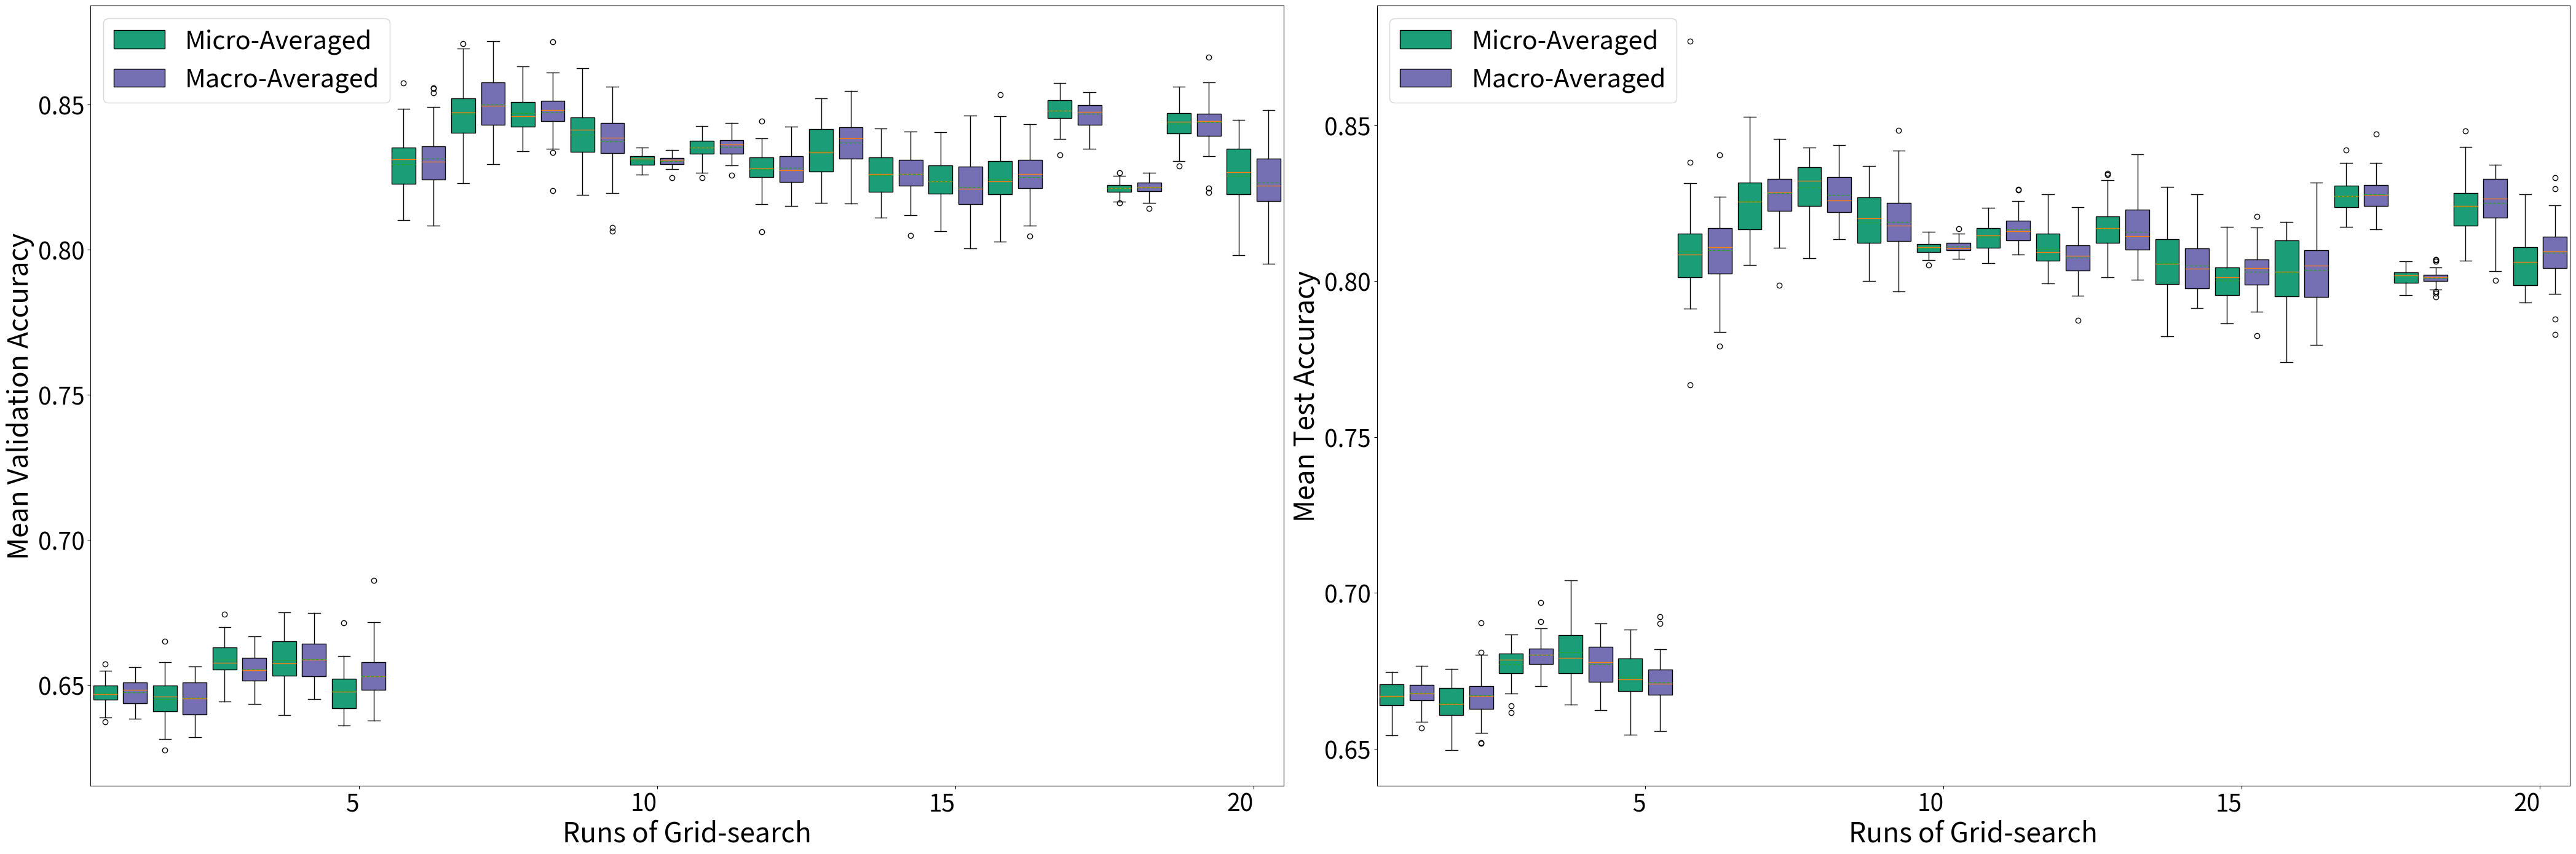

Python code for this plot: (Note: this script raises an exception after producing the figure.)
# ---
# jupyter:
#   jupytext:
#     formats: ipynb,py:light
#     text_representation:
#       extension: .py
#       format_name: light
#       format_version: '1.5'
#       jupytext_version: 1.15.1
#   kernelspec:
#     display_name: tillmap
#     language: python
#     name: python3
# ---

path_to_plots = ("/Users/<user>/Library/CloudStorage/"
                 "OneDrive-WashingtonStateUniversity(email.wsu.edu)/Ph.D/"
                 "Projects/Tillage_Mapping/Data/field_level_data/plots/")

# +
import matplotlib.ticker as mticker
import matplotlib.pyplot as plt
import numpy as np
from scipy.stats import t

# Assuming there are 20 runs of grid search
num_runs = 20
run_labels = [f"{i+1}" for i in range(num_runs)]

# Random variances and offsets
variances = np.random.uniform(0.001, 0.01, num_runs)
offsets = np.random.uniform(-0.01, 0.02, num_runs)

# Degrees of freedom for the t-distribution
degrees_of_freedom = 10

# Generating micro-averaged and macro-averaged data
micro_averaged_data = [
    t.rvs(
        df=degrees_of_freedom, loc=0.65 if i < 5 else 0.83, scale=variances[i], size=40
    )
    + offsets[i]
    for i in range(num_runs)
]
macro_averaged_data = [
    t.rvs(
        df=degrees_of_freedom, loc=0.65 if i < 5 else 0.83, scale=variances[i], size=40
    )
    + offsets[i]
    for i in range(num_runs)
]
# Creating a facet plot with two columns and one row, where each subplot is similar to the previous boxplots.
# The left subplot will be for mean validation accuracies and the right one for mean test accuracies.

# Additional data for mean test accuracies
test_micro_averaged_data = [
    t.rvs(
        df=degrees_of_freedom, loc=0.67 if i < 5 else 0.81, scale=variances[i], size=40
    )
    + offsets[i]
    for i in range(num_runs)
]
test_macro_averaged_data = [
    t.rvs(
        df=degrees_of_freedom, loc=0.67 if i < 5 else 0.81, scale=variances[i], size=40
    )
    + offsets[i]
    for i in range(num_runs)
]

# Create a facet plot
fig, axs = plt.subplots(nrows=1, ncols=2, figsize=(42, 14))

# Plotting for mean validation accuracies
ax_val = axs[0]
bp_val_micro = ax_val.boxplot(
    micro_averaged_data,
    positions=np.arange(1, 2 * num_runs, 2),
    widths=0.8,
    patch_artist=True,
    meanline=True,
    showmeans=True,
)
bp_val_macro = ax_val.boxplot(
    macro_averaged_data,
    positions=np.arange(2, 2 * num_runs + 1, 2),
    widths=0.8,
    patch_artist=True,
    meanline=True,
    showmeans=True,
)
for box in bp_val_micro["boxes"]:
    box.set(facecolor="#1b9e77")  # Micro-averaged color
for box in bp_val_macro["boxes"]:
    box.set(facecolor="#7570b3")  # Macro-averaged color

# Calculate the number of ticks needed
# num_ticks = num_runs // 5 + (1 if num_runs % 5 != 0 else 0)

tick_positions = np.arange(9.5, 2 * num_runs, 10)

# Tick labels corresponding to runs 5, 10, 15, and 20
tick_labels = ["5", "10", "15", "20"]

ax_val.set_xticks(tick_positions)
ax_val.set_xticklabels(tick_labels, rotation=0, ha="right", fontsize=28)
# ax_val.set_yticklabels(ax_val.get_yticks(), fontsize=18)
ax_val.tick_params(axis="y", labelsize=28)
ax_val.set_xlabel("Runs of Grid-search", fontsize=32)
ax_val.set_ylabel("Mean Validation Accuracy", fontsize=32)

# Plotting for mean test accuracies
ax_test = axs[1]
bp_test_micro = ax_test.boxplot(
    test_micro_averaged_data,
    positions=np.arange(1, 2 * num_runs, 2),
    widths=0.8,
    patch_artist=True,
    meanline=True,
    showmeans=True,
)
bp_test_macro = ax_test.boxplot(
    test_macro_averaged_data,
    positions=np.arange(2, 2 * num_runs + 1, 2),
    widths=0.8,
    patch_artist=True,
    meanline=True,
    showmeans=True,
)
for box in bp_test_micro["boxes"]:
    box.set(facecolor="#1b9e77")  # Micro-averaged color
for box in bp_test_macro["boxes"]:
    box.set(facecolor="#7570b3")  # Macro-averaged color
ax_test.set_xticks(tick_positions)
ax_test.set_xticklabels(tick_labels, rotation=0, ha="right", fontsize=28)
# ax_test.set_yticklabels(ax_test.get_yticks(), fontsize=18)
ax_test.tick_params(axis="y", labelsize=28)
ax_test.set_xlabel("Runs of Grid-search", fontsize=32)
ax_test.set_ylabel("Mean Test Accuracy", fontsize=32)

# formatter = mticker.FormatStrFormatter("%.2f")
# ax_val.yaxis.set_major_formatter(formatter)
# ax_test.yaxis.set_major_formatter(formatter)

# Adding legends
ax_val.legend(
    [bp_val_micro["boxes"][0], bp_val_macro["boxes"][0]],
    ["Micro-Averaged", "Macro-Averaged"],
    loc="upper left",
    fontsize=30,
)
ax_test.legend(
    [bp_test_micro["boxes"][0], bp_test_macro["boxes"][0]],
    ["Micro-Averaged", "Macro-Averaged"],
    loc="upper left",
    fontsize=30,
)

plt.tight_layout()
plt.show()
# -

fig.savefig(path_to_plots + "grid_search_results.pdf", format="pdf", bbox_inches="tight")

# +
import matplotlib.ticker as mticker
import matplotlib.pyplot as plt
import numpy as np
from scipy.stats import t

# Assuming there are 20 runs of grid search
num_runs = 20
run_labels = [f"{i+1}" for i in range(num_runs)]

# Random variances and offsets
variances = np.random.uniform(0.001, 0.01, num_runs)
offsets = np.random.uniform(-0.01, 0.02, num_runs)

# Degrees of freedom for the t-distribution
degrees_of_freedom = 10


###############################################################
###############################################################
#                       Validation  subplots
###############################################################
###############################################################

# Generating micro-averaged and macro-averaged data
val_micro_averaged_data_scenario1 = [
    t.rvs(
        df=degrees_of_freedom, loc=0.60 if i < 5 else 0.76, scale=variances[i], size=40
    )
    + random.choice(offsets)
    for i in range(num_runs)
]
val_macro_averaged_data_scenario1 = [
    t.rvs(
        df=degrees_of_freedom, loc=0.60 if i < 5 else 0.76, scale=variances[i], size=40
    )
    + random.choice(offsets)
    for i in range(num_runs)
]
# Creating a facet plot with two columns and one row, where each subplot is similar to the previous boxplots.
# The left subplot will be for mean validation accuracies and the right one for mean test accuracies.

# Additional data for scenario2 accuracies
val_micro_averaged_data_scenario2 = [
    t.rvs(
        df=degrees_of_freedom, loc=0.64 if i < 5 else 0.81, scale=variances[i], size=40
    )
    + random.choice(offsets)
    for i in range(num_runs)
]
val_macro_averaged_data_scenario2 = [
    t.rvs(
        df=degrees_of_freedom, loc=0.64 if i < 5 else 0.81, scale=variances[i], size=40
    )
    + random.choice(offsets)
    for i in range(num_runs)
]

# Additional data for scenario2 accuracies
val_micro_averaged_data_scenario3 = [
    t.rvs(
        df=degrees_of_freedom, loc=0.67 if i < 5 else 0.84, scale=variances[i], size=40
    )
    + random.choice(offsets)
    for i in range(num_runs)
]
val_macro_averaged_data_scenario3 = [
    t.rvs(
        df=degrees_of_freedom, loc=0.67 if i < 5 else 0.84, scale=variances[i], size=40
    )
    + random.choice(offsets)
    for i in range(num_runs)
]

# Create a facet plot
fig, axs = plt.subplots(nrows=2, ncols=3, figsize=(28, 20))

# Plotting for scenario 1
val_ax_scenario1 = axs[0, 0]
val_bp_scenario1_micro = val_ax_scenario1.boxplot(
    val_micro_averaged_data_scenario1,
    positions=np.arange(1, 2 * num_runs, 2),
    widths=0.8,
    patch_artist=True,
    meanline=True,
    showmeans=True,
)
val_bp_scenario1_macro = val_ax_scenario1.boxplot(
    val_macro_averaged_data_scenario1,
    positions=np.arange(2, 2 * num_runs + 1, 2),
    widths=0.8,
    patch_artist=True,
    meanline=True,
    showmeans=True,
)
for box in val_bp_scenario1_micro["boxes"]:
    box.set(facecolor="#1b9e77")  # Micro-averaged color
for box in val_bp_scenario1_macro["boxes"]:
    box.set(facecolor="#7570b3")  # Macro-averaged color

# Calculate the number of ticks needed
# num_ticks = num_runs // 5 + (1 if num_runs % 5 != 0 else 0)

tick_positions = np.arange(9.5, 2 * num_runs, 10)

# Tick labels corresponding to runs 5, 10, 15, and 20
tick_labels = ["5", "10", "15", "20"]

val_ax_scenario1.set_xticks(tick_positions)
val_ax_scenario1.set_xticklabels(tick_labels, rotation=0, ha="right", fontsize=28)
# val_ax_scenario1.set_yticklabels(val_ax_scenario1.get_yticks(), fontsize=28)
val_ax_scenario1.tick_params(axis="y", labelsize=28)
# val_ax_scenario1.set_xlabel("Runs of Grid-search", fontsize=28)
# val_ax_scenario1.set_ylabel("Mean validation accuracy (Scenario 1)", fontsize=28)

# Plotting for scenario 2
val_ax_scenario2 = axs[0, 1]
val_bp_scenario2_micro = val_ax_scenario2.boxplot(
    val_micro_averaged_data_scenario2,
    positions=np.arange(1, 2 * num_runs, 2),
    widths=0.8,
    patch_artist=True,
    meanline=True,
    showmeans=True,
)
val_bp_scenario2_macro = val_ax_scenario2.boxplot(
    val_macro_averaged_data_scenario2,
    positions=np.arange(2, 2 * num_runs + 1, 2),
    widths=0.8,
    patch_artist=True,
    meanline=True,
    showmeans=True,
)
for box in val_bp_scenario2_micro["boxes"]:
    box.set(facecolor="#1b9e77")  # Micro-averaged color
for box in val_bp_scenario2_macro["boxes"]:
    box.set(facecolor="#7570b3")  # Macro-averaged color
val_ax_scenario2.set_xticks(tick_positions)
val_ax_scenario2.set_xticklabels(tick_labels, rotation=0, ha="right", fontsize=28)
# val_ax_scenario2.set_yticklabels(val_ax_scenario2.get_yticks(), fontsize=28)
val_ax_scenario2.tick_params(axis="y", labelsize=28)
# val_ax_scenario2.set_xlabel("Runs of Grid-search", fontsize=28)
# val_ax_scenario2.set_ylabel("Mean validation accuracy (Scenario 2)", fontsize=28)


# Plotting for scenario 3
val_ax_scenario3 = axs[0, 2]
val_bp_scenario3_micro = val_ax_scenario3.boxplot(
    val_micro_averaged_data_scenario3,
    positions=np.arange(1, 2 * num_runs, 2),
    widths=0.8,
    patch_artist=True,
    meanline=True,
    showmeans=True,
)
val_bp_scenario3_macro = val_ax_scenario3.boxplot(
    val_macro_averaged_data_scenario3,
    positions=np.arange(2, 2 * num_runs + 1, 2),
    widths=0.8,
    patch_artist=True,
    meanline=True,
    showmeans=True,
)
for box in val_bp_scenario3_micro["boxes"]:
    box.set(facecolor="#1b9e77")  # Micro-averaged color
for box in val_bp_scenario3_macro["boxes"]:
    box.set(facecolor="#7570b3")  # Macro-averaged color
val_ax_scenario3.set_xticks(tick_positions)
val_ax_scenario3.set_xticklabels(tick_labels, rotation=0, ha="right", fontsize=28)
# val_ax_scenario3.set_yticklabels(val_ax_scenario3.get_yticks(), fontsize=28)
val_ax_scenario3.tick_params(axis="y", labelsize=28)
# val_ax_scenario3.set_xlabel("Runs of Grid-search", fontsize=28)
# val_ax_scenario3.set_ylabel("Mean validation accuracy (Scenario 3)", fontsize=28)

# formatter = mticker.FormatStrFormatter("%.2f")
# ax_val.yaxis.set_major_formatter(formatter)
# val_ax_scenario3.yaxis.set_major_formatter(formatter)

# Adding legends
val_ax_scenario1.legend(
    [val_bp_scenario1_micro["boxes"][0], val_bp_scenario1_macro["boxes"][0]],
    ["Micro-Averaged", "Macro-Averaged"],
    loc="lower right",
    fontsize=28,
)
val_ax_scenario2.legend(
    [val_bp_scenario2_micro["boxes"][0], val_bp_scenario2_macro["boxes"][0]],
    ["Micro-Averaged", "Macro-Averaged"],
    loc="lower right",
    fontsize=28,
)

val_ax_scenario3.legend(
    [val_bp_scenario3_micro["boxes"][0], val_bp_scenario3_macro["boxes"][0]],
    ["Micro-Averaged", "Macro-Averaged"],
    loc="lower right",
    fontsize=28,
)


###############################################################
###############################################################
#                           Test  subplots
###############################################################
###############################################################


# Generating micro-averaged and macro-averaged data
test_micro_averaged_data_scenario1 = [
    t.rvs(
        df=degrees_of_freedom, loc=0.60 if i < 5 else 0.76, scale=variances[i], size=40
    )
    + random.choice(offsets)
    for i in range(num_runs)
]
test_macro_averaged_data_scenario1 = [
    t.rvs(
        df=degrees_of_freedom, loc=0.60 if i < 5 else 0.76, scale=variances[i], size=40
    )
    + random.choice(offsets)
    for i in range(num_runs)
]
# Creating a facet plot with two columns and one row, where each subplot is similar to the previous boxplots.
# The left subplot will be for mean testidation accuracies and the right one for mean test accuracies.

# Additional data for scenario2 accuracies
test_micro_averaged_data_scenario2 = [
    t.rvs(
        df=degrees_of_freedom, loc=0.67 if i < 5 else 0.82, scale=variances[i], size=40
    )
    + random.choice(offsets)
    for i in range(num_runs)
]
test_macro_averaged_data_scenario2 = [
    t.rvs(
        df=degrees_of_freedom, loc=0.67 if i < 5 else 0.82, scale=variances[i], size=40
    )
    + random.choice(offsets)
    for i in range(num_runs)
]

# Additional data for scenario2 accuracies
test_micro_averaged_data_scenario3 = [
    t.rvs(
        df=degrees_of_freedom, loc=0.67 if i < 5 else 0.84, scale=variances[i], size=40
    )
    + random.choice(offsets)
    for i in range(num_runs)
]
test_macro_averaged_data_scenario3 = [
    t.rvs(
        df=degrees_of_freedom, loc=0.67 if i < 5 else 0.84, scale=variances[i], size=40
    )
    + random.choice(offsets)
    for i in range(num_runs)
]

# Create a facet plot
# fig, axs = plt.subplots(nrows=2, ncols=3, figsize=(36, 12))

# Plotting for scenario 1
test_ax_scenario1 = axs[1, 0]
test_bp_scenario1_micro = test_ax_scenario1.boxplot(
    test_micro_averaged_data_scenario1,
    positions=np.arange(1, 2 * num_runs, 2),
    widths=0.8,
    patch_artist=True,
    meanline=True,
    showmeans=True,
)
test_bp_scenario1_macro = test_ax_scenario1.boxplot(
    test_macro_averaged_data_scenario1,
    positions=np.arange(2, 2 * num_runs + 1, 2),
    widths=0.8,
    patch_artist=True,
    meanline=True,
    showmeans=True,
)
for box in test_bp_scenario1_micro["boxes"]:
    box.set(facecolor="#1b9e77")  # Micro-averaged color
for box in test_bp_scenario1_macro["boxes"]:
    box.set(facecolor="#7570b3")  # Macro-averaged color

# Calculate the number of ticks needed
# num_ticks = num_runs // 5 + (1 if num_runs % 5 != 0 else 0)

tick_positions = np.arange(9.5, 2 * num_runs, 10)

# Tick labels corresponding to runs 5, 10, 15, and 20
tick_labels = ["5", "10", "15", "20"]

test_ax_scenario1.set_xticks(tick_positions)
test_ax_scenario1.set_xticklabels(tick_labels, rotation=0, ha="right", fontsize=28)
# test_ax_scenario1.set_yticklabels(test_ax_scenario1.get_yticks(), fontsize=28)
test_ax_scenario1.tick_params(axis="y", labelsize=28)
# test_ax_scenario1.set_xlabel("Runs of Grid-search", fontsize=28)
# test_ax_scenario1.set_ylabel("Mean testidation accuracy (Scenario 1)", fontsize=28)

# Plotting for scenario 2
test_ax_scenario2 = axs[1, 1]
test_bp_scenario2_micro = test_ax_scenario2.boxplot(
    test_micro_averaged_data_scenario2,
    positions=np.arange(1, 2 * num_runs, 2),
    widths=0.8,
    patch_artist=True,
    meanline=True,
    showmeans=True,
)
test_bp_scenario2_macro = test_ax_scenario2.boxplot(
    test_macro_averaged_data_scenario2,
    positions=np.arange(2, 2 * num_runs + 1, 2),
    widths=0.8,
    patch_artist=True,
    meanline=True,
    showmeans=True,
)
for box in test_bp_scenario2_micro["boxes"]:
    box.set(facecolor="#1b9e77")  # Micro-averaged color
for box in test_bp_scenario2_macro["boxes"]:
    box.set(facecolor="#7570b3")  # Macro-averaged color
test_ax_scenario2.set_xticks(tick_positions)
test_ax_scenario2.set_xticklabels(tick_labels, rotation=0, ha="right", fontsize=28)
# test_ax_scenario2.set_yticklabels(test_ax_scenario2.get_yticks(), fontsize=28)
test_ax_scenario2.tick_params(axis="y", labelsize=28)
# test_ax_scenario2.set_xlabel("Runs of Grid-search", fontsize=28)
# test_ax_scenario2.set_ylabel("Mean testidation accuracy (Scenario 2)", fontsize=28)


# Plotting for scenario 3
test_ax_scenario3 = axs[1, 2]
test_bp_scenario3_micro = test_ax_scenario3.boxplot(
    test_micro_averaged_data_scenario3,
    positions=np.arange(1, 2 * num_runs, 2),
    widths=0.8,
    patch_artist=True,
    meanline=True,
    showmeans=True,
)
test_bp_scenario3_macro = test_ax_scenario3.boxplot(
    test_macro_averaged_data_scenario3,
    positions=np.arange(2, 2 * num_runs + 1, 2),
    widths=0.8,
    patch_artist=True,
    meanline=True,
    showmeans=True,
)
for box in test_bp_scenario3_micro["boxes"]:
    box.set(facecolor="#1b9e77")  # Micro-averaged color
for box in test_bp_scenario3_macro["boxes"]:
    box.set(facecolor="#7570b3")  # Macro-averaged color
test_ax_scenario3.set_xticks(tick_positions)
test_ax_scenario3.set_xticklabels(tick_labels, rotation=0, ha="right", fontsize=28)
# test_ax_scenario3.set_yticklabels(test_ax_scenario3.get_yticks(), fontsize=28)
test_ax_scenario3.tick_params(axis="y", labelsize=28)
# test_ax_scenario3.set_xlabel("Runs of Grid-search", fontsize=28)
# test_ax_scenario3.set_ylabel("Mean testidation accuracy (Scenario 3)", fontsize=28)

# formatter = mticker.FormatStrFormatter("%.2f")
# ax_test.yaxis.set_major_formatter(formatter)
# test_ax_scenario3.yaxis.set_major_formatter(formatter)

# Adding legends
test_ax_scenario1.legend(
    [test_bp_scenario1_micro["boxes"][0], test_bp_scenario1_macro["boxes"][0]],
    ["Micro-Averaged", "Macro-Averaged"],
    loc="lower right",
    fontsize=28,
)
test_ax_scenario2.legend(
    [test_bp_scenario2_micro["boxes"][0], test_bp_scenario2_macro["boxes"][0]],
    ["Micro-Averaged", "Macro-Averaged"],
    loc="lower right",
    fontsize=28,
)

test_ax_scenario3.legend(
    [test_bp_scenario3_micro["boxes"][0], test_bp_scenario3_macro["boxes"][0]],
    ["Micro-Averaged", "Macro-Averaged"],
    loc="lower right",
    fontsize=28,
)

# Adding overall axis labels for the entire figure
fig.text(
    0.5, -0.02, "Runs of Grid-search", ha="center", va="center", fontsize=28
)  # X-axis label
# Adding y-axis labels for each row
fig.text(
    -0.02,
    0.75,
    "Mean Validation Accuracy",
    ha="center",
    va="center",
    rotation="vertical",
    fontsize=28,
)  # Y-axis label for row 1
fig.text(
    -0.02,
    0.25,
    "Mean Test Accuracy",
    ha="center",
    va="center",
    rotation="vertical",
    fontsize=28,
)  # Y-axis label for row 2


from matplotlib.lines import Line2D

# # ... [your existing plotting code] ...

# # Calculate the coordinates for the X and Y axis lines
# left = min(ax.get_position().x0 for ax in axs.flat)
# right = max(ax.get_position().x1 for ax in axs.flat)
# bottom = min(ax.get_position().y0 for ax in axs[1])  # Bottom row for x-axis
# top = max(ax.get_position().y1 for ax in axs[0])  # Top row for y-axis

# # Draw X axis line
# fig.add_artist(Line2D([left, right], [bottom, bottom], color="black", linewidth=2))

# # Draw Y axis line
# fig.add_artist(Line2D([left, left], [bottom, top], color="black", linewidth=2))
from matplotlib.ticker import FormatStrFormatter

for ax in axs.flat:
    ax.yaxis.set_major_formatter(FormatStrFormatter("%.2f"))

# Determine a common y-axis range suitable for all your data
common_y_min = 0.55  # Replace with your actual minimum
common_y_max = 0.9  # Replace with your actual maximum

# Optionally, define a set of y-axis ticks
common_y_ticks = np.arange(0.55, 0.91, 0.05)  # Adjust the range and step as needed

# Apply the common y-axis range and ticks to all subplots
for ax in axs.flat:
    ax.set_ylim(common_y_min, common_y_max)
    ax.set_yticks(common_y_ticks)  # Optional, if you want specific tick positions
    ax.yaxis.set_major_formatter(
        FormatStrFormatter("%.2f")
    )  # Format to 2 decimal places

# from matplotlib.lines import Line2D

# # Calculate the coordinates for the X and Y axis lines
# left = min(ax.get_position().x0 for ax in axs.flat)
# right = max(ax.get_position().x1 for ax in axs.flat)
# bottom = min(ax.get_position().y0 for ax in axs[1])  # Bottom row for x-axis
# top = max(ax.get_position().y1 for ax in axs[0])  # Top row for y-axis

# # Draw X axis line
# fig.add_artist(
#     Line2D(
#         [left - 0.13, right - 0.13],
#         [bottom - 0.12, bottom - 0.12],
#         color="black",
#         linewidth=2,
#     )
# )

# # Draw Y axis line
# fig.add_artist(
#     Line2D(
#         [left - 0.13, left - 0.13],
#         [bottom - 0.13, top - 0.13],
#         color="black",
#         linewidth=2,
#     )
# )

plt.tight_layout()
plt.subplots_adjust(wspace=0.2, hspace=0.2)
plt.show()
# -

fig.savefig(
    path_to_plots + "grid_search_results_Tillage.pdf", format="pdf", bbox_inches="tight"
)


# +
import numpy as np
import matplotlib.pyplot as plt
import seaborn as sns
from matplotlib.colors import LinearSegmentedColormap


# Generating three different confusion matrices
conf_matrices = [
    np.array([[48, 7, 6], [10, 53, 10], [1, 7, 36]]),
    np.array([[51, 4, 6], [5, 58, 10], [2, 14, 38]]),
    np.array([[50, 6, 5], [3, 62, 8], [1, 3, 40]]),
]

# Plotting parameters
x_labels = ["CT", "MT", "NT"]
y_labels = ["CT", "MT", "NT"]
cmap = LinearSegmentedColormap.from_list("custom_green", ["white", "#1b9e77"], N=256)

# Create a 1-row, 3-column grid of subplots
fig, axes = plt.subplots(1, 3, figsize=(12, 3.5))

for idx, conf_matrix in enumerate(conf_matrices):
    heatmap = sns.heatmap(
        conf_matrix, annot=False, fmt="d", cmap=cmap, cbar=True, ax=axes[idx]
    )
    cbar = heatmap.collections[0].colorbar
    # cbar.set_label("Number of Samples", fontsize=24)
    cbar.ax.tick_params(labelsize=14)

    for i, row in enumerate(conf_matrix):
        for j, value in enumerate(row):
            color = "white" if value > 20 else "black"
            axes[idx].text(
                j + 0.5,
                i + 0.5,
                str(value),
                ha="center",
                va="center",
                color=color,
                fontsize=14,
            )

    axes[idx].set_xlabel("Predicted Class", fontsize=14)
    axes[idx].set_ylabel("Actual Class", fontsize=14)
    axes[idx].set_xticks([0.5 + i for i in range(len(x_labels))])
    axes[idx].set_xticklabels(x_labels, fontsize=14, rotation=0)
    axes[idx].set_yticks([0.5 + i for i in range(len(y_labels))])
    axes[idx].set_yticklabels(y_labels, fontsize=14, rotation=0)

plt.subplots_adjust(wspace=1)
plt.tight_layout()
# plt.savefig("facet_confusion_matrices.pdf", format="pdf", bbox_inches="tight")
plt.show()
# -

fig.savefig(
    path_to_plots + "best_models_Tillage2.pdf", format="pdf", bbox_inches="tight"
)

# +
import matplotlib.pyplot as plt
import matplotlib.ticker as ticker

# Data from the image plot
hyperparameters = [0, 0.3, 0.6, 0.9, 2, 5, 8, 11, 14, 17]
mean_macro_accuracy = [0.76, 0.76, 0.85, 0.87, 0.83, 0.81, 0.77, 0.75, 0.73, 0.71]
mean_test_accuracy = [0.78, 0.79, 0.86, 0.86, 0.83, 0.79, 0.76, 0.75, 0.72, 0.74]

# Creating the plot with adjusted figure size
plt.figure(figsize=(10, 6))
# Plotting validation accuracy line
plt.plot(
    hyperparameters,
    mean_macro_accuracy,
    marker="o",
    label="Validation Accuracy",
    color="#7570b3",
)
# Plotting test accuracy line
plt.plot(
    hyperparameters,
    mean_test_accuracy,
    marker="s",
    label="Test Accuracy",
    color="#1b9e77",
)

# # Adding the labels next to each data point for validation accuracy
# for i, txt in enumerate(hyperparameters):
#     plt.annotate(
#         txt,
#         (hyperparameters[i], mean_macro_accuracy[i]),
#         fontsize=12,
#         textcoords="offset points",
#         xytext=(25, -5),
#         ha="center",
#     )

# # Adding the labels next to each data point for test accuracy
# for i, txt in enumerate(hyperparameters):
#     plt.annotate(
#         txt,
#         (hyperparameters[i], mean_test_accuracy[i]),
#         fontsize=12,
#         textcoords="offset points",
#         xytext=(25, -5),
#         ha="center",
#     )


# Setting the axis labels with increased font size
plt.xlabel("Weighting exponent (a)", fontsize=14)
plt.ylabel("Maco-averaged accuracy", fontsize=14)

# Increasing font sizes for x and y ticks
plt.xticks(fontsize=12)
plt.yticks(fontsize=12)

# Adding a legend with manually selected colors and increased font size
legend = plt.legend(loc="best", facecolor="white", fontsize=12)
# Changing legend text color manually
# for text in legend.get_texts():
#     text.set_color("red")
# Setting the format for the x-axis to be scalar
plt.gca().xaxis.set_major_formatter(ticker.ScalarFormatter())
plt.savefig(path_to_plots + "a_accuracies.pdf", format="pdf", bbox_inches="tight")
# Displaying the plot
plt.show()
# -

plt.savefig(path_to_plots + "a_accuracies.pdf", format="pdf", bbox_inches="tight")

# +
import matplotlib.pyplot as plt

# Define the data for the pie charts
data = {
    "Whitman": {2012: [51.0, 29.0, 20.0], 2017: [65.0, 15.0, 20.0]},
    "Columbia": {2017: [42.0, 26.0, 32.0], 2017: [53.0, 43.0, 4.0]},
    "Whitman": {2012: [51.0, 29.0, 20.0], 2017: [65.0, 15.0, 20.0]},
    "Columbia": {2017: [42.0, 26.0, 32.0], 2017: [53.0, 43.0, 4.0]},
    "Whitman": {2012: [51.0, 29.0, 20.0], 2017: [65.0, 15.0, 20.0]},
    "Columbia": {2017: [42.0, 26.0, 32.0], 2017: [53.0, 43.0, 4.0]},
    "Whitman": {2012: [51.0, 29.0, 20.0], 2017: [65.0, 15.0, 20.0]},
    "Columbia": {2017: [42.0, 26.0, 32.0], 2017: [53.0, 43.0, 4.0]}
}

# Define the colors and labels for the pie charts
colors = ["#F1B845", "#B0AB3B", "#991F35"]
# labels = ["NT", "MT", "CT"]
labels = ["", "", ""]
explode = (0.1, 0, 0)  # explode the 1st slice for better visibility

# Create subplots with 2 rows and 3 columns
fig, axes = plt.subplots(2, 4, figsize=(6, 4))


def make_autopct(fontsize):
    def my_autopct(pct):
        return ("%.1f%%" % pct) if pct > 0 else ""

    return my_autopct


# Generate pie charts for each subplot
for i, (region, years) in enumerate(data.items()):
    for j, (year, values) in enumerate(years.items()):
        ax = axes[j, i]
        ax.pie(
            values,
            explode=explode,
            labels=labels,
            colors=colors,
            autopct=make_autopct(fontsize=12),
            shadow=True,
            startangle=140,
        )
        ax.set_title(f"{region} {year}")

# Adjust the layout to prevent overlapping
plt.tight_layout()

# Save the figure to a file
# plt.savefig("/mnt/data/agricultural_pie_charts.png")

# Display the plot
plt.show()
